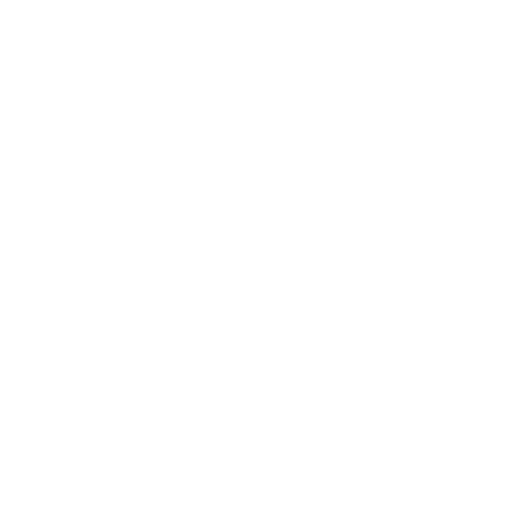
t = 0.00 s
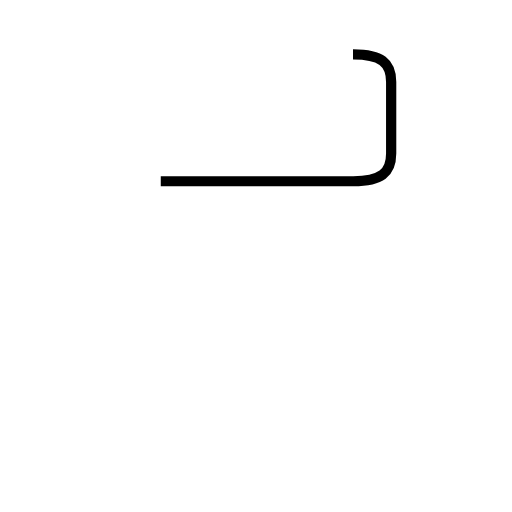
t = 1.09 s
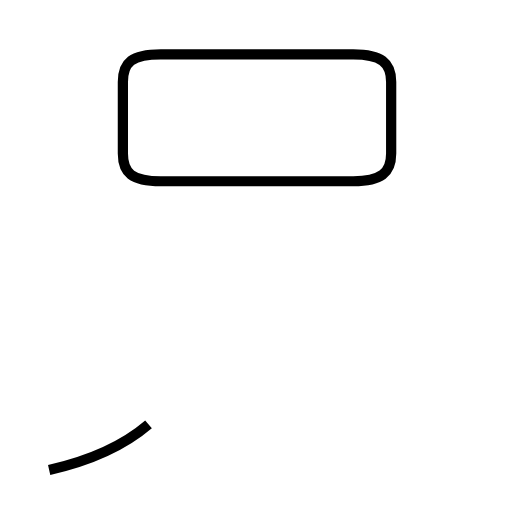
t = 2.51 s
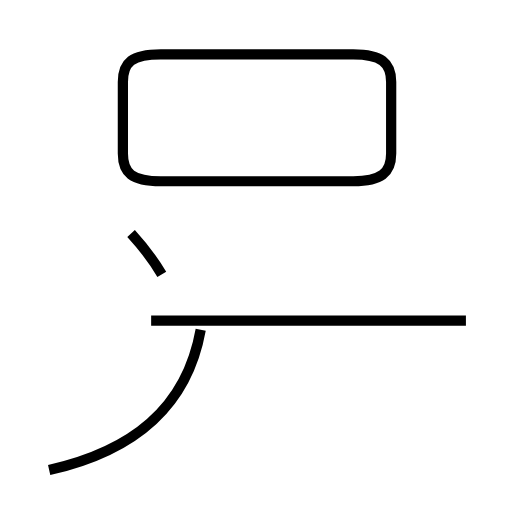
t = 3.90 s
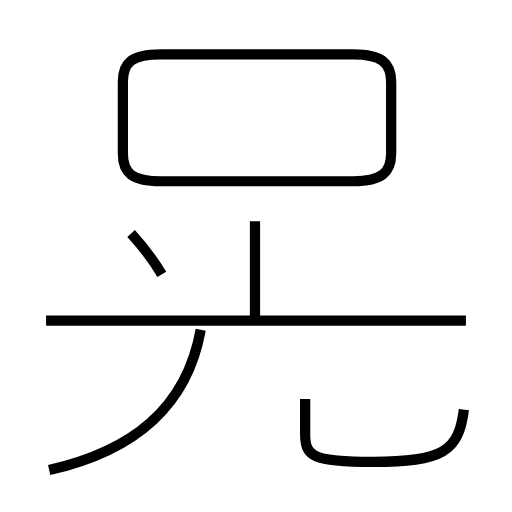
t = 5.20 s
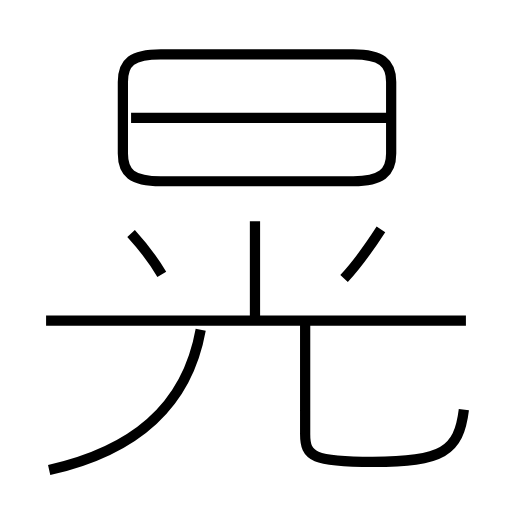
t = 6.37 s

The animated SVG that drew these frames (rendered in a browser with its animation timeline set to each time). Animation: 8 SMIL elements (animate=8); one cycle of 6.37 s.

<?xml version='1.0' encoding='utf-8'?>
<svg viewBox="0.0 -6.0 50.0 50.0" version="1.1" xmlns="http://www.w3.org/2000/svg"><rect x="-1000" y="-1000" width="2000" height="2000" stroke="white" fill="white" /><g style="fill:none;stroke:#000000;stroke-width:1"><path d="M 15.7 -26.3 L 34.5 -26.3 C 37.2 -26.3 38.2 -27.1 38.2 -29.0 L 38.2 -36.0 C 38.2 -37.9 37.2 -38.7 34.5 -38.7 L 15.7 -38.7 C 12.9 -38.7 12.0 -37.9 12.0 -36.0 L 12.0 -29.0 C 12.0 -27.1 12.9 -26.3 15.7 -26.3 Z " transform="translate(0.0 38.0)" stroke-dasharray="72.82396323202721" stroke-dashoffset="72.82396323202721"><animate attributeName="stroke-dashoffset" from="72.82396323202721" to="0" dur="2.1847188969608164s" begin="0s" fill="freeze" /></path><path d="M 4.8 1.9 C 12.8 0.1 18.2 -4.0 19.6 -11.8 " transform="translate(0.0 38.0)" stroke-dasharray="21.56176129737478" stroke-dashoffset="21.56176129737478"><animate attributeName="stroke-dashoffset" from="21.56176129737478" to="0" dur="0.6468528389212433s" begin="2.1847188969608164s" fill="freeze" /></path><path d="M 15.8 -17.2 C 15.1 -18.4 13.8 -20.1 12.8 -21.2 " transform="translate(0.0 38.0)" stroke-dasharray="5.007207462362269" stroke-dashoffset="5.007207462362269"><animate attributeName="stroke-dashoffset" from="5.007207462362269" to="0" dur="0.15021622387086805s" begin="2.8315717358820596s" fill="freeze" /></path><path d="M 45.5 -12.7 L 4.5 -12.7 " transform="translate(0.0 38.0)" stroke-dasharray="41.0" stroke-dashoffset="41.0"><animate attributeName="stroke-dashoffset" from="41.0" to="0" dur="1.23s" begin="2.9817879597529275s" fill="freeze" /></path><path d="M 24.9 -12.8 L 24.9 -22.4 " transform="translate(0.0 38.0)" stroke-dasharray="9.599999999999998" stroke-dashoffset="9.599999999999998"><animate attributeName="stroke-dashoffset" from="9.599999999999998" to="0" dur="0.2879999999999999s" begin="4.211787959752927s" fill="freeze" /></path><path d="M 45.3 -4.0 C 44.8 0.1 43.2 1.1 36.4 1.1 C 30.6 1.1 29.8 0.6 29.8 -1.6 L 29.8 -12.8 " transform="translate(0.0 38.0)" stroke-dasharray="31.09631320977656" stroke-dashoffset="31.09631320977656"><animate attributeName="stroke-dashoffset" from="31.09631320977656" to="0" dur="0.9328893962932968s" begin="4.499787959752927s" fill="freeze" /></path><path d="M 33.6 -16.8 C 35.0 -18.3 36.1 -19.9 37.2 -21.6 " transform="translate(0.0 38.0)" stroke-dasharray="6.008273078105505" stroke-dashoffset="6.008273078105505"><animate attributeName="stroke-dashoffset" from="6.008273078105505" to="0" dur="0.18024819234316514s" begin="5.4326773560462245s" fill="freeze" /></path><path d="M 38.0 -32.5 L 12.8 -32.5" transform="translate(0.0 38.0)" stroke-dasharray="25.2" stroke-dashoffset="25.2"><animate attributeName="stroke-dashoffset" from="25.2" to="0" dur="0.756s" begin="5.61292554838939s" fill="freeze" /></path></g></svg>
